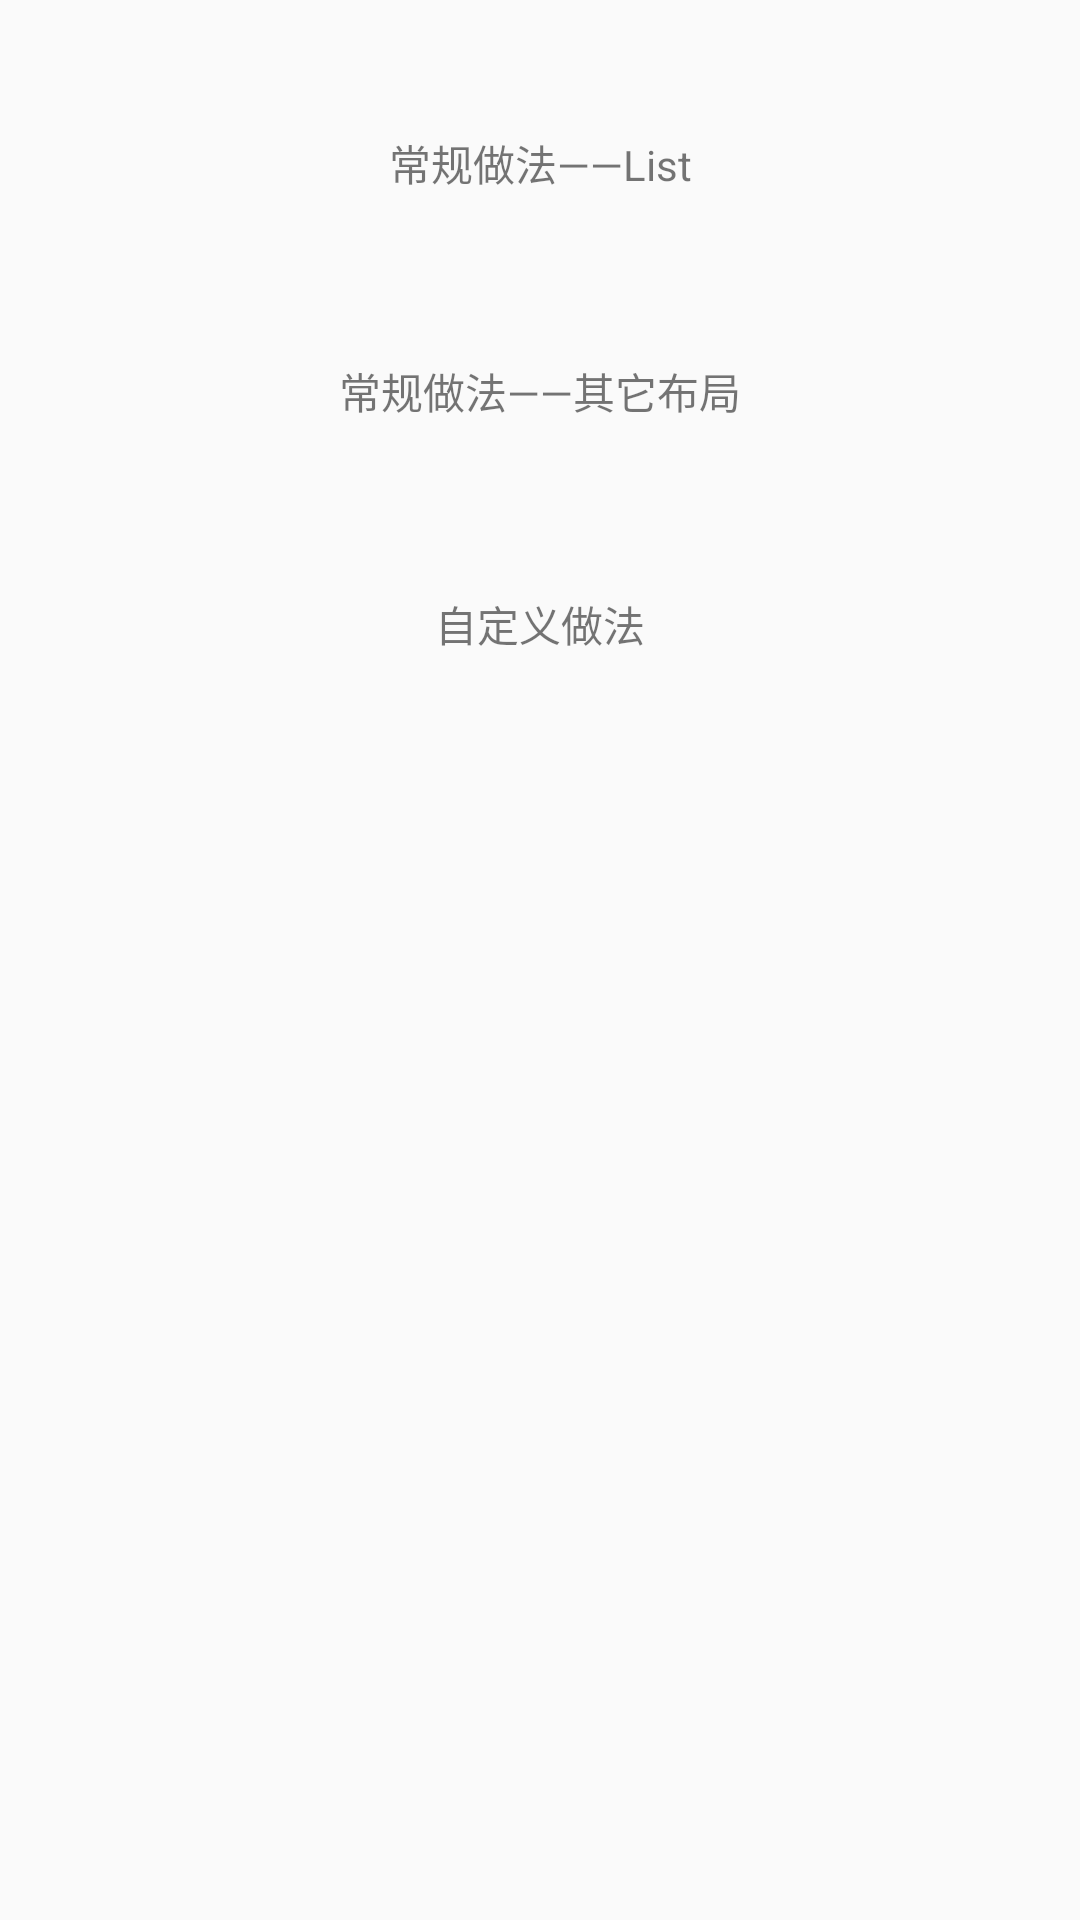

Write the Android layout XML for this screen, with the resource values it uses.
<!-- AndroidManifest.xml: application theme AppTheme -->
<!-- res/layout/activity_main.xml -->
<?xml version="1.0" encoding="utf-8"?>
<android.support.constraint.ConstraintLayout
        xmlns:android="http://schemas.android.com/apk/res/android"
        xmlns:tools="http://schemas.android.com/tools"
        xmlns:app="http://schemas.android.com/apk/res-auto"
        android:layout_width="match_parent"
        android:layout_height="match_parent"
        tools:context=".ui.MainActivity">

    <TextView
            android:id="@+id/tv_listOption"
            android:layout_width="wrap_content"
            android:layout_height="wrap_content"
            android:text="常规做法——List"
            app:layout_constraintBottom_toBottomOf="parent"
            app:layout_constraintLeft_toLeftOf="parent"
            app:layout_constraintRight_toRightOf="parent"
            app:layout_constraintTop_toTopOf="parent"
            app:layout_constraintVertical_bias="0.071"/>

    <TextView
            android:id="@+id/tv_other"
            android:layout_width="wrap_content"
            android:layout_height="wrap_content"
            android:text="常规做法——其它布局"
            app:layout_constraintBottom_toBottomOf="parent"
            app:layout_constraintLeft_toLeftOf="parent"
            app:layout_constraintRight_toRightOf="parent"
            app:layout_constraintTop_toBottomOf="@+id/tv_listOption"
            app:layout_constraintVertical_bias="0.1"/>

    <TextView

            android:layout_width="wrap_content"
            android:layout_height="wrap_content"
            android:text="自定义做法"
            app:layout_constraintBottom_toBottomOf="parent"
            app:layout_constraintLeft_toLeftOf="parent"
            app:layout_constraintRight_toRightOf="parent"
            app:layout_constraintTop_toTopOf="parent"
            app:layout_constraintVertical_bias="0.319"
            android:id="@+id/tv_custom"/>

</android.support.constraint.ConstraintLayout>
<!-- resources referenced by this layout -->
<resources>
  <style name="AppTheme" parent="Theme.AppCompat.Light.NoActionBar">
          
          <item name="colorPrimary">@color/colorPrimary</item>
          <item name="colorPrimaryDark">@color/colorPrimaryDark</item>
          <item name="colorAccent">@color/colorAccent</item>
      </style>
  <color name="colorPrimary">#008577</color>
  <color name="colorPrimaryDark">#00574B</color>
  <color name="colorAccent">#D81B60</color>
</resources>
